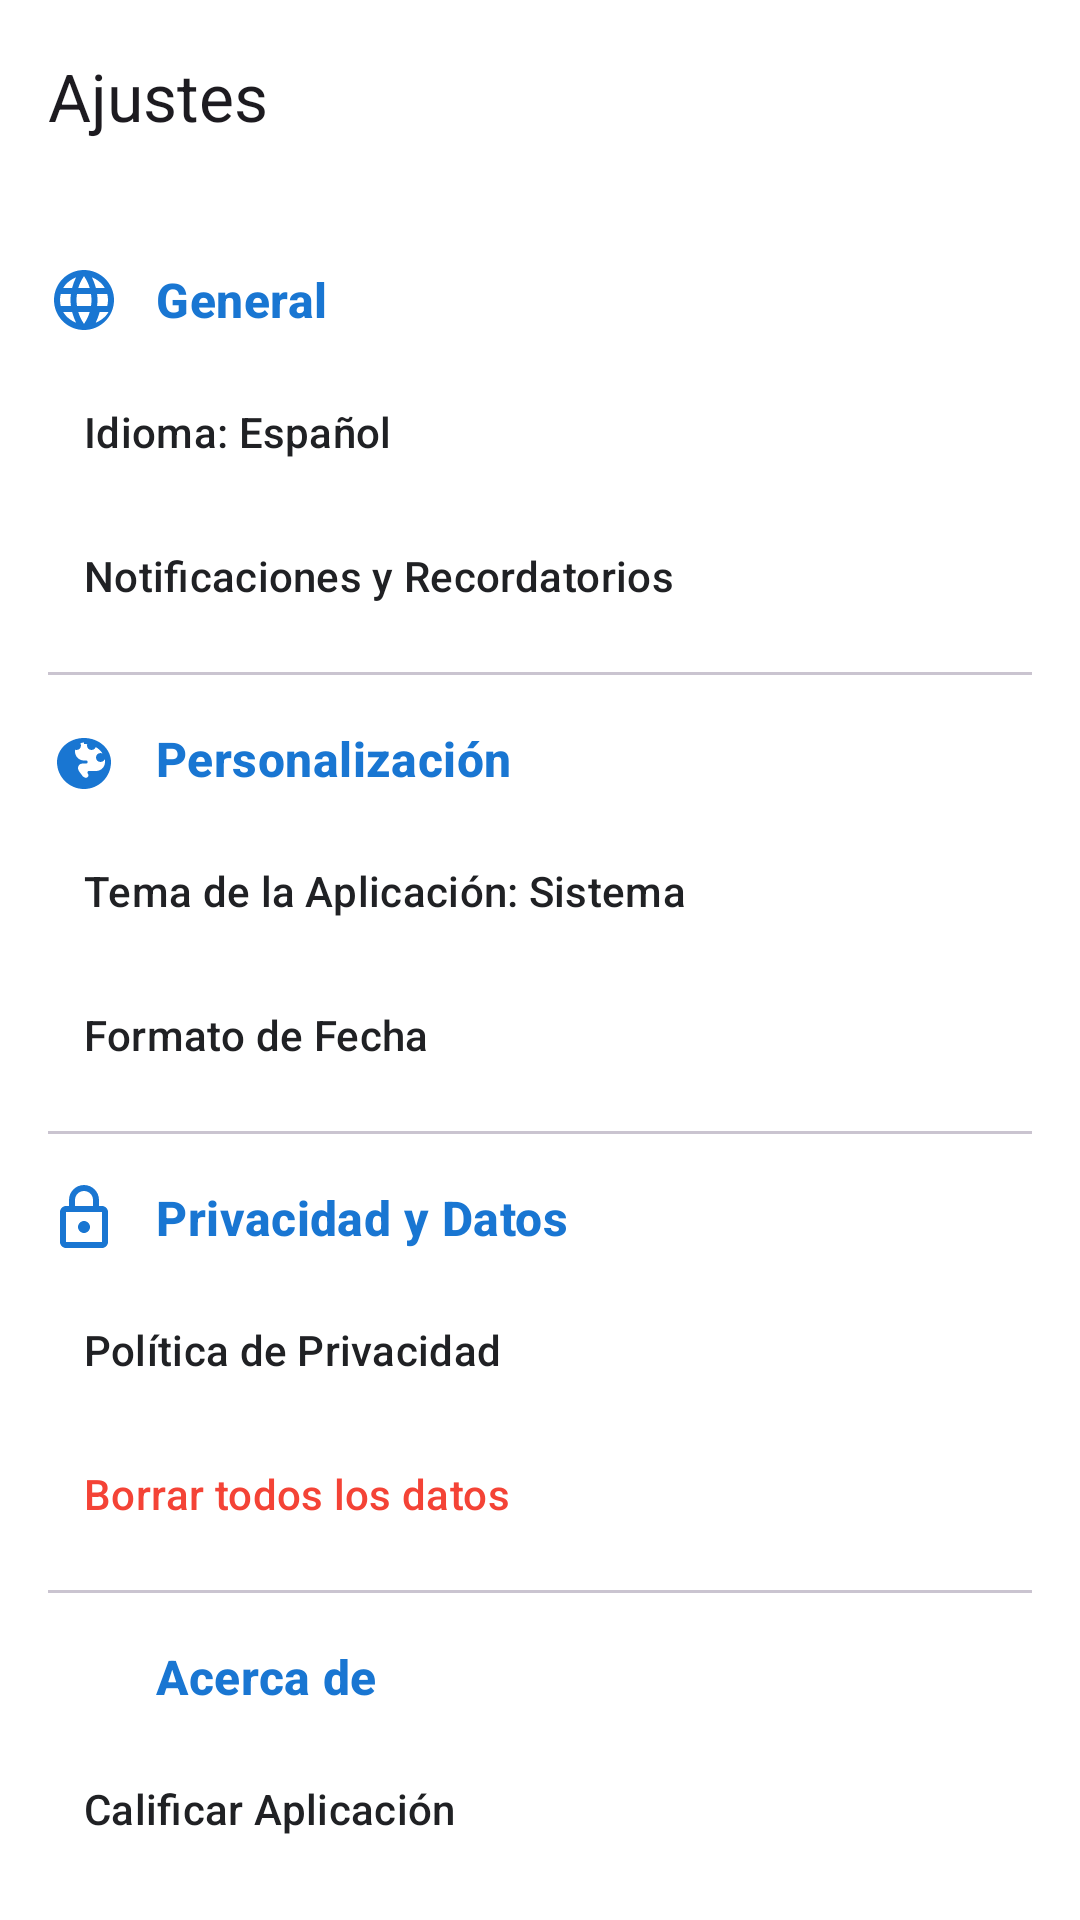

Reconstruct the res/layout file that produces this screen, plus the resources it refers to.
<!-- AndroidManifest.xml: application theme Theme.ProyectoFinal -->
<!-- res/layout/activity_settings.xml -->
<?xml version="1.0" encoding="utf-8"?>
<androidx.constraintlayout.widget.ConstraintLayout xmlns:android="http://schemas.android.com/apk/res/android"
    xmlns:app="http://schemas.android.com/apk/res-auto"
    xmlns:tools="http://schemas.android.com/tools"
    android:layout_width="match_parent"
    android:layout_height="match_parent"
    android:background="@color/background">

    <com.google.android.material.appbar.AppBarLayout
        android:id="@+id/appBar"
        android:layout_width="match_parent"
        android:layout_height="wrap_content"
        android:background="@color/background"
        app:elevation="0dp"
        app:layout_constraintTop_toTopOf="parent">

        <com.google.android.material.appbar.MaterialToolbar
            android:id="@+id/toolbar"
            android:layout_width="match_parent"
            android:layout_height="?attr/actionBarSize"
            app:navigationIcon="@drawable/ic_back"
            app:navigationIconTint="?attr/colorOnSurface"
            app:title="Ajustes"
            app:titleTextAppearance="@style/TextAppearance.Material3.TitleLarge" />
    </com.google.android.material.appbar.AppBarLayout>

    <androidx.core.widget.NestedScrollView
        android:layout_width="match_parent"
        android:layout_height="0dp"
        app:layout_constraintBottom_toBottomOf="parent"
        app:layout_constraintTop_toBottomOf="@id/appBar">

        <LinearLayout
            android:layout_width="match_parent"
            android:layout_height="wrap_content"
            android:orientation="vertical"
            android:padding="16dp">

            
            <LinearLayout
                android:layout_width="match_parent"
                android:layout_height="wrap_content"
                android:gravity="center_vertical"
                android:orientation="horizontal"
                android:paddingVertical="8dp">

                <ImageView
                    android:layout_width="24dp"
                    android:layout_height="24dp"
                    android:src="@drawable/ic_language"
                    android:contentDescription="@null"
                    app:tint="@color/primary" />

                <TextView
                    android:layout_width="wrap_content"
                    android:layout_height="wrap_content"
                    android:layout_marginStart="12dp"
                    android:text="General"
                    android:textAppearance="@style/TextAppearance.Material3.TitleMedium"
                    android:textColor="@color/primary"
                    android:textStyle="bold" />
            </LinearLayout>

            <com.google.android.material.button.MaterialButton
                android:id="@+id/btnLanguage"
                style="@style/Widget.Material3.Button.TextButton"
                android:layout_width="match_parent"
                android:layout_height="wrap_content"
                android:gravity="start|center_vertical"
                android:text="Idioma: Español"
                android:textColor="?attr/colorOnSurface" />

            <com.google.android.material.button.MaterialButton
                android:id="@+id/btnNotifications"
                style="@style/Widget.Material3.Button.TextButton"
                android:layout_width="match_parent"
                android:layout_height="wrap_content"
                android:gravity="start|center_vertical"
                android:text="Notificaciones y Recordatorios"
                android:textColor="?attr/colorOnSurface" />

            <View
                android:layout_width="match_parent"
                android:layout_height="1dp"
                android:layout_marginVertical="8dp"
                android:background="?attr/colorOutlineVariant" />

            
            <LinearLayout
                android:layout_width="match_parent"
                android:layout_height="wrap_content"
                android:gravity="center_vertical"
                android:orientation="horizontal"
                android:paddingVertical="8dp">

                <ImageView
                    android:layout_width="24dp"
                    android:layout_height="24dp"
                    android:src="@drawable/ic_palette"
                    android:contentDescription="@null"
                    app:tint="@color/primary" />

                <TextView
                    android:layout_width="wrap_content"
                    android:layout_height="wrap_content"
                    android:layout_marginStart="12dp"
                    android:text="Personalización"
                    android:textAppearance="@style/TextAppearance.Material3.TitleMedium"
                    android:textColor="@color/primary"
                    android:textStyle="bold" />
            </LinearLayout>

            <com.google.android.material.button.MaterialButton
                android:id="@+id/btnTheme"
                style="@style/Widget.Material3.Button.TextButton"
                android:layout_width="match_parent"
                android:layout_height="wrap_content"
                android:gravity="start|center_vertical"
                android:text="Tema de la Aplicación: Sistema"
                android:textColor="?attr/colorOnSurface" />

            <com.google.android.material.button.MaterialButton
                android:id="@+id/btnDateFormat"
                style="@style/Widget.Material3.Button.TextButton"
                android:layout_width="match_parent"
                android:layout_height="wrap_content"
                android:gravity="start|center_vertical"
                android:text="Formato de Fecha"
                android:textColor="?attr/colorOnSurface" />

            <View
                android:layout_width="match_parent"
                android:layout_height="1dp"
                android:layout_marginVertical="8dp"
                android:background="?attr/colorOutlineVariant" />

            
            <LinearLayout
                android:layout_width="match_parent"
                android:layout_height="wrap_content"
                android:gravity="center_vertical"
                android:orientation="horizontal"
                android:paddingVertical="8dp">

                <ImageView
                    android:layout_width="24dp"
                    android:layout_height="24dp"
                    android:src="@drawable/ic_lock"
                    android:contentDescription="@null"
                    app:tint="@color/primary" />

                <TextView
                    android:layout_width="wrap_content"
                    android:layout_height="wrap_content"
                    android:layout_marginStart="12dp"
                    android:text="Privacidad y Datos"
                    android:textAppearance="@style/TextAppearance.Material3.TitleMedium"
                    android:textColor="@color/primary"
                    android:textStyle="bold" />
            </LinearLayout>

            <com.google.android.material.button.MaterialButton
                android:id="@+id/btnPrivacy"
                style="@style/Widget.Material3.Button.TextButton"
                android:layout_width="match_parent"
                android:layout_height="wrap_content"
                android:gravity="start|center_vertical"
                android:text="Política de Privacidad"
                android:textColor="?attr/colorOnSurface" />

            <com.google.android.material.button.MaterialButton
                android:id="@+id/btnClearData"
                style="@style/Widget.Material3.Button.TextButton"
                android:layout_width="match_parent"
                android:layout_height="wrap_content"
                android:gravity="start|center_vertical"
                android:text="Borrar todos los datos"
                android:textColor="@color/status_overdue" />

            <View
                android:layout_width="match_parent"
                android:layout_height="1dp"
                android:layout_marginVertical="8dp"
                android:background="?attr/colorOutlineVariant" />

            
            <LinearLayout
                android:layout_width="match_parent"
                android:layout_height="wrap_content"
                android:gravity="center_vertical"
                android:orientation="horizontal"
                android:paddingVertical="8dp">

                <ImageView
                    android:layout_width="24dp"
                    android:layout_height="24dp"
                    android:src="@drawable/ic_help"
                    android:contentDescription="@null"
                    app:tint="@color/primary" />

                <TextView
                    android:layout_width="wrap_content"
                    android:layout_height="wrap_content"
                    android:layout_marginStart="12dp"
                    android:text="Acerca de"
                    android:textAppearance="@style/TextAppearance.Material3.TitleMedium"
                    android:textColor="@color/primary"
                    android:textStyle="bold" />
            </LinearLayout>

            <com.google.android.material.button.MaterialButton
                android:id="@+id/btnRateApp"
                style="@style/Widget.Material3.Button.TextButton"
                android:layout_width="match_parent"
                android:layout_height="wrap_content"
                android:gravity="start|center_vertical"
                android:text="Calificar Aplicación"
                android:textColor="?attr/colorOnSurface" />

            <com.google.android.material.button.MaterialButton
                android:id="@+id/btnShare"
                style="@style/Widget.Material3.Button.TextButton"
                android:layout_width="match_parent"
                android:layout_height="wrap_content"
                android:gravity="start|center_vertical"
                android:text="Compartir con Amigos"
                android:textColor="?attr/colorOnSurface" />

            <TextView
                android:layout_width="match_parent"
                android:layout_height="wrap_content"
                android:layout_marginTop="16dp"
                android:gravity="center"
                android:text="Versión: 1.0.0"
                android:textAppearance="@style/TextAppearance.Material3.LabelSmall"
                android:textColor="?attr/colorOnSurfaceVariant" />

        </LinearLayout>
    </androidx.core.widget.NestedScrollView>

</androidx.constraintlayout.widget.ConstraintLayout>
<!-- resources referenced by this layout -->
<resources>
  <color name="background">#FFFFFF</color>
  <color name="primary">#1976D2</color>
  <color name="status_overdue">#F44336</color>
  <!-- drawable ic_lock (drawable) -->
  <vector xmlns:android="http://schemas.android.com/apk/res/android"
      android:width="24dp"
      android:height="24dp"
      android:viewportWidth="24"
      android:viewportHeight="24"
      android:tint="?attr/colorControlNormal">
      <path
          android:fillColor="@android:color/white"
          android:pathData="M18,8h-1V6c0,-2.76 -2.24,-5 -5,-5S7,3.24 7,6v2H6c-1.1,0 -2,0.9 -2,2v10c0,1.1 0.9,2 2,2h12c1.1,0 2,-0.9 2,-2V10c0,-1.1 -0.9,-2 -2,-2zM9,6c0,-1.66 1.34,-3 3,-3s3,1.34 3,3v2H9V6zm9,14H6V10h12v10zm-6,-3c1.1,0 2,-0.9 2,-2s-0.9,-2 -2,-2 -2,0.9 -2,2 0.9,2 2,2z" />
  </vector>
  <style name="Theme.ProyectoFinal" parent="Base.Theme.ProyectoFinal" />
  <color name="on_primary">#FFFFFF</color>
  <color name="primary_container">#FFFFFF</color>
  <color name="on_secondary_container">#0D47A1</color>
  <color name="secondary">#42A5F5</color>
  <color name="on_secondary">#FFFFFF</color>
  <color name="secondary_container">#BBDEFB</color>
  <color name="tertiary">#0288D1</color>
  <color name="on_tertiary">#FFFFFF</color>
  <color name="tertiary_container">#B3E5FC</color>
  <color name="on_tertiary_container">#01579B</color>
  <color name="surface">#FFFFFF</color>
  <color name="on_surface">#202124</color>
  <color name="surface_variant">#F1F3F4</color>
  <color name="on_surface_variant">#5F6368</color>
  <style name="CustomPopupMenuStyle" parent="Widget.Material3.PopupMenu">
          <item name="android:popupBackground">@drawable/bg_popup_menu</item>
      </style>
  <style name="CustomAlertDialogTheme" parent="Theme.Material3.DayNight.Dialog.Alert">
          <item name="shapeAppearanceLargeComponent">@style/ShapeAppearance.Dialog</item>
          <item name="colorSurface">@color/component_surface</item>
          <item name="colorOnSurface">@color/component_on_surface</item>
          <item name="backgroundTint">@color/component_surface</item>
      </style>
  <!-- drawable bg_popup_menu (drawable) -->
  <?xml version="1.0" encoding="utf-8"?>
  <layer-list xmlns:android="http://schemas.android.com/apk/res/android">
      
      <item android:left="1dp" android:top="1dp">
          <shape>
              <corners android:radius="16dp" />
              <solid android:color="#1A000000" />
          </shape>
      </item>
      
      <item android:bottom="1dp" android:right="1dp">
          <shape>
              <solid android:color="@color/component_surface" />
              <corners android:radius="16dp" />
              <stroke android:width="1dp" android:color="@color/outline" />
          </shape>
      </item>
  </layer-list>
  <style name="ShapeAppearance.Dialog" parent="ShapeAppearance.Material3.LargeComponent">
          <item name="cornerSize">16dp</item>
      </style>
  <color name="component_surface">#FFFFFF</color>
  <color name="component_on_surface">#202124</color>
  <color name="outline">#BDBDBD</color>
</resources>
